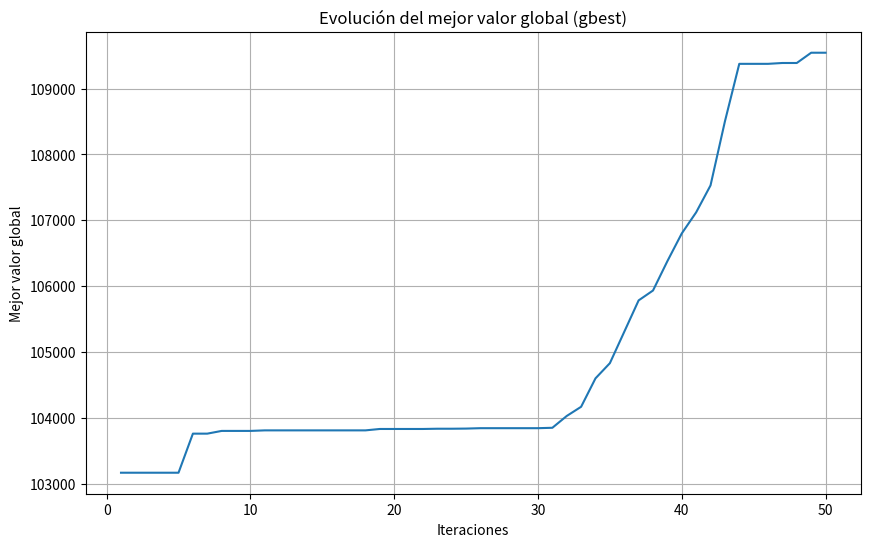

Write Python code to recreate this figure.
import numpy as np
import matplotlib.pyplot as plt

# Definición de parámetros del problema
TIEMPO_FABRICACION = np.array([2.5, 1.5, 2.75, 2.0])
TIEMPO_ACABADO = np.array([3.5, 3.0, 3.0, 2.0])
UTILIDAD = np.array([375, 275, 475, 325])
CAPACIDAD_FABRICACION = 640
CAPACIDAD_ACABADO = 960

# Parámetros del PSO
NUM_PARTICULAS = 20
MAX_ITERACIONES = 50
C1 = 1.4944
C2 = 1.4944
W = 0.6

def funcion_objetivo(x):
    return np.dot(x, UTILIDAD)

def restricciones(x):
    fabricacion = np.dot(x, TIEMPO_FABRICACION)
    acabado = np.dot(x, TIEMPO_ACABADO)
    return (fabricacion <= CAPACIDAD_FABRICACION) and (acabado <= CAPACIDAD_ACABADO)

def inicializar_particulas():
    particulas = np.random.rand(NUM_PARTICULAS, 4) * 100
    velocidades = np.zeros((NUM_PARTICULAS, 4))
    mejor_posicion = particulas.copy()
    mejor_valor = np.array([funcion_objetivo(p) if restricciones(p) else -np.inf for p in particulas])
    return particulas, velocidades, mejor_posicion, mejor_valor

def actualizar_particulas(particulas, velocidades, mejor_posicion, mejor_valor, mejor_global):
    for i in range(NUM_PARTICULAS):
        r1, r2 = np.random.rand(2)
        velocidades[i] = (W * velocidades[i] +
                          C1 * r1 * (mejor_posicion[i] - particulas[i]) +
                          C2 * r2 * (mejor_global - particulas[i]))
        particulas[i] += velocidades[i]
        particulas[i] = np.clip(particulas[i], 0, None)  # Asegurar valores no negativos
        
        if restricciones(particulas[i]):
            valor_actual = funcion_objetivo(particulas[i])
            if valor_actual > mejor_valor[i]:
                mejor_valor[i] = valor_actual
                mejor_posicion[i] = particulas[i]
    
    return particulas, velocidades, mejor_posicion, mejor_valor

def pso():
    particulas, velocidades, mejor_posicion, mejor_valor = inicializar_particulas()
    mejor_global = mejor_posicion[np.argmax(mejor_valor)]
    mejor_global_valor = np.max(mejor_valor)
    historial_mejor_global = []

    for _ in range(MAX_ITERACIONES):
        particulas, velocidades, mejor_posicion, mejor_valor = actualizar_particulas(
            particulas, velocidades, mejor_posicion, mejor_valor, mejor_global)
        
        indice_mejor = np.argmax(mejor_valor)
        if mejor_valor[indice_mejor] > mejor_global_valor:
            mejor_global = mejor_posicion[indice_mejor]
            mejor_global_valor = mejor_valor[indice_mejor]
        
        historial_mejor_global.append(mejor_global_valor)

    return mejor_global, mejor_global_valor, historial_mejor_global

# Ejecutar el algoritmo
solucion_optima, valor_optimo, historial = pso()

# Graficar la evolución del mejor global
plt.figure(figsize=(10, 6))
plt.plot(range(1, MAX_ITERACIONES + 1), historial)
plt.xlabel('Iteraciones')
plt.ylabel('Mejor valor global')
plt.title('Evolución del mejor valor global (gbest)')
plt.grid(True)
plt.show()

print(f"Solución óptima: {solucion_optima}")
print(f"Valor óptimo: {valor_optimo}")

# Función para probar con tiempo de acabado reducido
def pso_tiempo_reducido():
    global TIEMPO_ACABADO
    TIEMPO_ACABADO[1] -= 1  # Reducir en 1 el tiempo de acabado de la parte B
    solucion, valor, _ = pso()
    TIEMPO_ACABADO[1] += 1  # Restaurar el valor original
    return solucion, valor

solucion_reducida, valor_reducido = pso_tiempo_reducido()
print(f"\nSolución con tiempo de acabado reducido: {solucion_reducida}")
print(f"Valor con tiempo de acabado reducido: {valor_reducido}")
